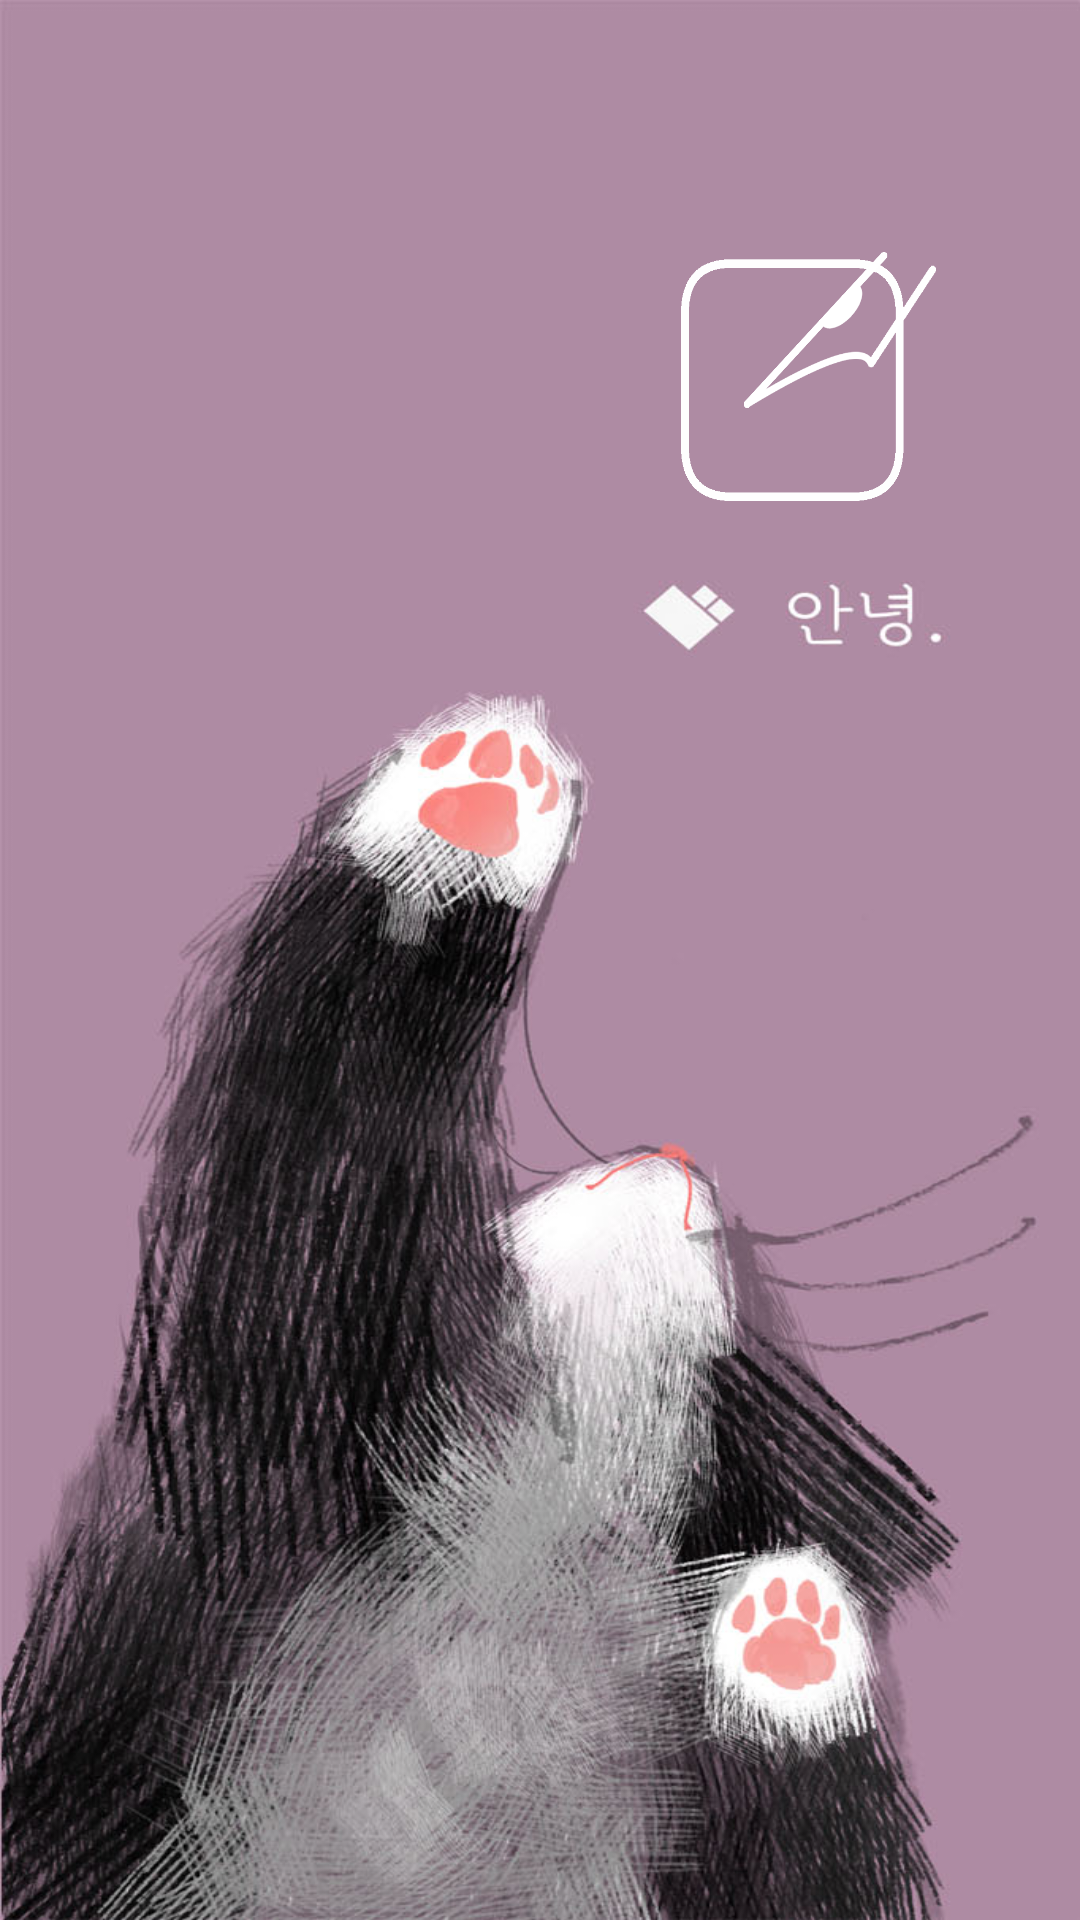

This screen was rendered from an Android layout file. Write that file and the resources it references.
<!-- AndroidManifest.xml: activity theme Theme.AppCompat.NoActionBar -->
<!-- res/layout/activity_navigation.xml -->
<?xml version="1.0" encoding="utf-8"?>
<android.support.v4.widget.DrawerLayout xmlns:android="http://schemas.android.com/apk/res/android"
    xmlns:app="http://schemas.android.com/apk/res-auto"
    xmlns:tools="http://schemas.android.com/tools"
    android:id="@+id/drawer_layout"
    android:layout_width="match_parent"
    android:layout_height="match_parent"
    android:fitsSystemWindows="true"
    tools:openDrawer="start">

    <include
        layout="@layout/app_bar_navigation"
        android:layout_width="match_parent"
        android:layout_height="match_parent" />

    <android.support.constraint.ConstraintLayout
        android:id="@+id/nav_view"
        android:layout_width="200dp"
        android:layout_height="match_parent"
        android:layout_gravity="start"
        android:fitsSystemWindows="true"
        android:background="@color/background_menu" >

        <ImageButton
            android:layout_marginRight="5dp"
            android:id="@+id/nav_menu_happy"
            android:layout_width="60dp"
            android:layout_height="30dp"
            android:layout_marginTop="30dp"
            android:background="@drawable/nav_happy"
            app:layout_constraintEnd_toEndOf="parent"
            app:layout_constraintTop_toTopOf="parent" />

        <ImageButton
            android:id="@+id/nav_menu_angry"
            android:layout_width="60dp"
            android:layout_height="30dp"

            android:layout_marginRight="5dp"
            android:layout_marginTop="15dp"
            android:background="@drawable/nav_angry"
            app:layout_constraintEnd_toEndOf="parent"
            app:layout_constraintTop_toBottomOf="@+id/nav_menu_happy" />

        <ImageButton
            android:layout_marginRight="5dp"
            android:id="@+id/nav_menu_dis"
            android:layout_width="60dp"
            android:layout_height="30dp"

            android:layout_marginTop="15dp"
            android:background="@drawable/nav_dis"
            app:layout_constraintEnd_toEndOf="parent"
            app:layout_constraintTop_toBottomOf="@+id/nav_menu_angry" />

        <ImageButton
            android:layout_marginRight="5dp"
            android:id="@+id/nav_menu_sad"
            android:layout_width="60dp"
            android:layout_height="30dp"
            android:layout_marginTop="15dp"
            android:background="@drawable/nav_sad"
            app:layout_constraintEnd_toEndOf="parent"
            app:layout_constraintTop_toBottomOf="@+id/nav_menu_dis" />
    </android.support.constraint.ConstraintLayout>


</android.support.v4.widget.DrawerLayout>
<!-- res/layout/app_bar_navigation.xml (included above) -->
<?xml version="1.0" encoding="utf-8"?>
<android.support.constraint.ConstraintLayout xmlns:android="http://schemas.android.com/apk/res/android"
    xmlns:app="http://schemas.android.com/apk/res-auto"
    xmlns:tools="http://schemas.android.com/tools"
    android:layout_width="match_parent"
    android:layout_height="match_parent"
    tools:context="com.lemon.piece.dodamdodam.NavigationActivity">



    <include layout="@layout/content_navigation" />

    <android.support.v7.widget.Toolbar
        android:id="@+id/toolbar"
        android:layout_width="100dp"
        android:layout_height="100dp"
        android:layout_margin="100dp"
        app:popupTheme="@style/AppTheme.PopupOverlay"
        />

    <ImageButton
        android:id="@+id/write_community"
        android:layout_width="85dp"
        android:layout_height="83dp"
        android:layout_gravity="right"
        android:layout_marginEnd="48dp"
        android:layout_marginTop="84dp"
        android:background="@drawable/pen"
        app:layout_constraintEnd_toEndOf="parent"
        app:layout_constraintTop_toTopOf="parent"
        android:layout_marginRight="48dp" />

</android.support.constraint.ConstraintLayout>
<!-- res/layout/content_navigation.xml (included above) -->
<?xml version="1.0" encoding="utf-8"?>
<android.support.constraint.ConstraintLayout xmlns:android="http://schemas.android.com/apk/res/android"
    xmlns:app="http://schemas.android.com/apk/res-auto"
    xmlns:tools="http://schemas.android.com/tools"
    android:layout_width="match_parent"
    android:layout_height="match_parent"
    app:layout_behavior="@string/appbar_scrolling_view_behavior"
    tools:context="com.lemon.piece.dodamdodam.NavigationActivity"
    tools:showIn="@layout/app_bar_navigation"
    android:background="@drawable/temp_background">

</android.support.constraint.ConstraintLayout>
<!-- resources referenced by this layout -->
<resources>
  <color name="background_menu">#80ffffff</color>
  <!-- drawable nav_angry: png bitmap (drawable, 4861 bytes) -->
  <!-- drawable nav_dis: png bitmap (drawable, 3795 bytes) -->
  <!-- drawable nav_happy: png bitmap (drawable, 4672 bytes) -->
  <!-- drawable nav_sad: png bitmap (drawable, 3897 bytes) -->
  <!-- drawable pen: png bitmap (drawable, 11648 bytes) -->
  <!-- drawable temp_background: jpg bitmap (drawable, 139905 bytes) -->
  <style name="AppTheme.PopupOverlay" parent="ThemeOverlay.AppCompat.Light" />
</resources>
